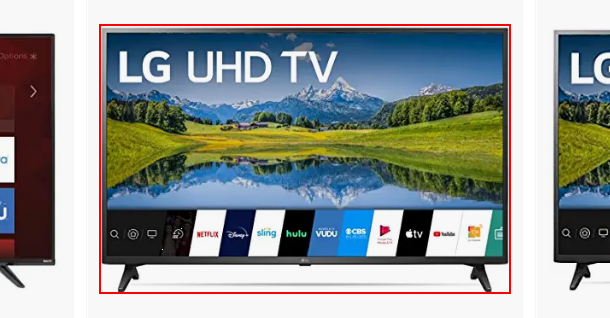
Workflow: product3 dates

Step 1: click on the image 'Anuncio patrocinado: LG Television de 50" Class 4K (2160p) LED S*' in window 'Amazon.com.mx : Televisores' (chrome.exe)

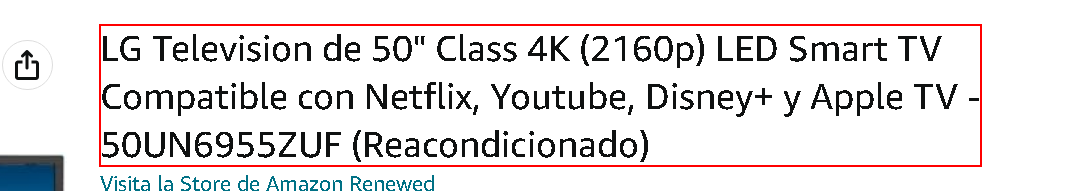
Step 2: get-text from the element in window 'LG Television de 50" Class 4K (2160p) LED Smart TV Compatible con Netflix, Youtube, Disney+ y Apple TV - 50UN6955ZUF (Reacondicionado) : Amazon.com.mx: Electrónicos' (chrome.exe)

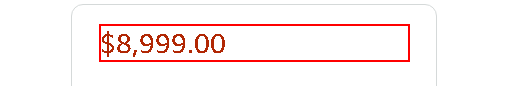
Step 3: get-text from the element in window 'LG Television de 50" Class 4K (2160p) LED Smart TV Compatible con Netflix, Youtube, Disney+ y Apple TV - 50UN6955ZUF (Reacondicionado) : Amazon.com.mx: Electrónicos' (chrome.exe)

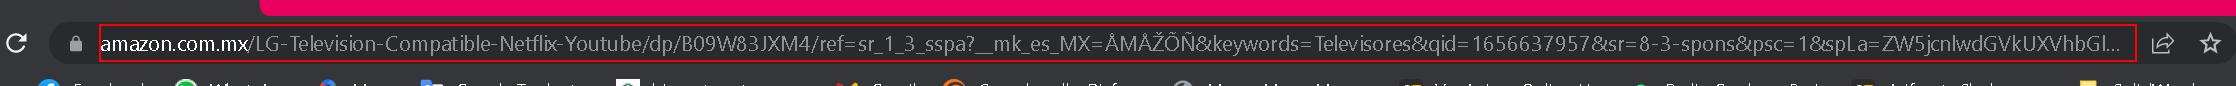
Step 4: get-text from the editable text 'Barra de direcciones y de búsqueda' in window 'LG Television de 50" Class 4K (2160p) LED Smart TV Compatible co*' (chrome.exe)

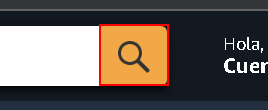
Step 5: click on the text box in window 'LG Television de 50" Class 4K (2160p) LED Smart TV Compatible con Netflix, Youtube, Disney+ y Apple TV - 50UN6955ZUF (Reacondicionado) : Amazon.com.mx: Electrónicos' (chrome.exe)
